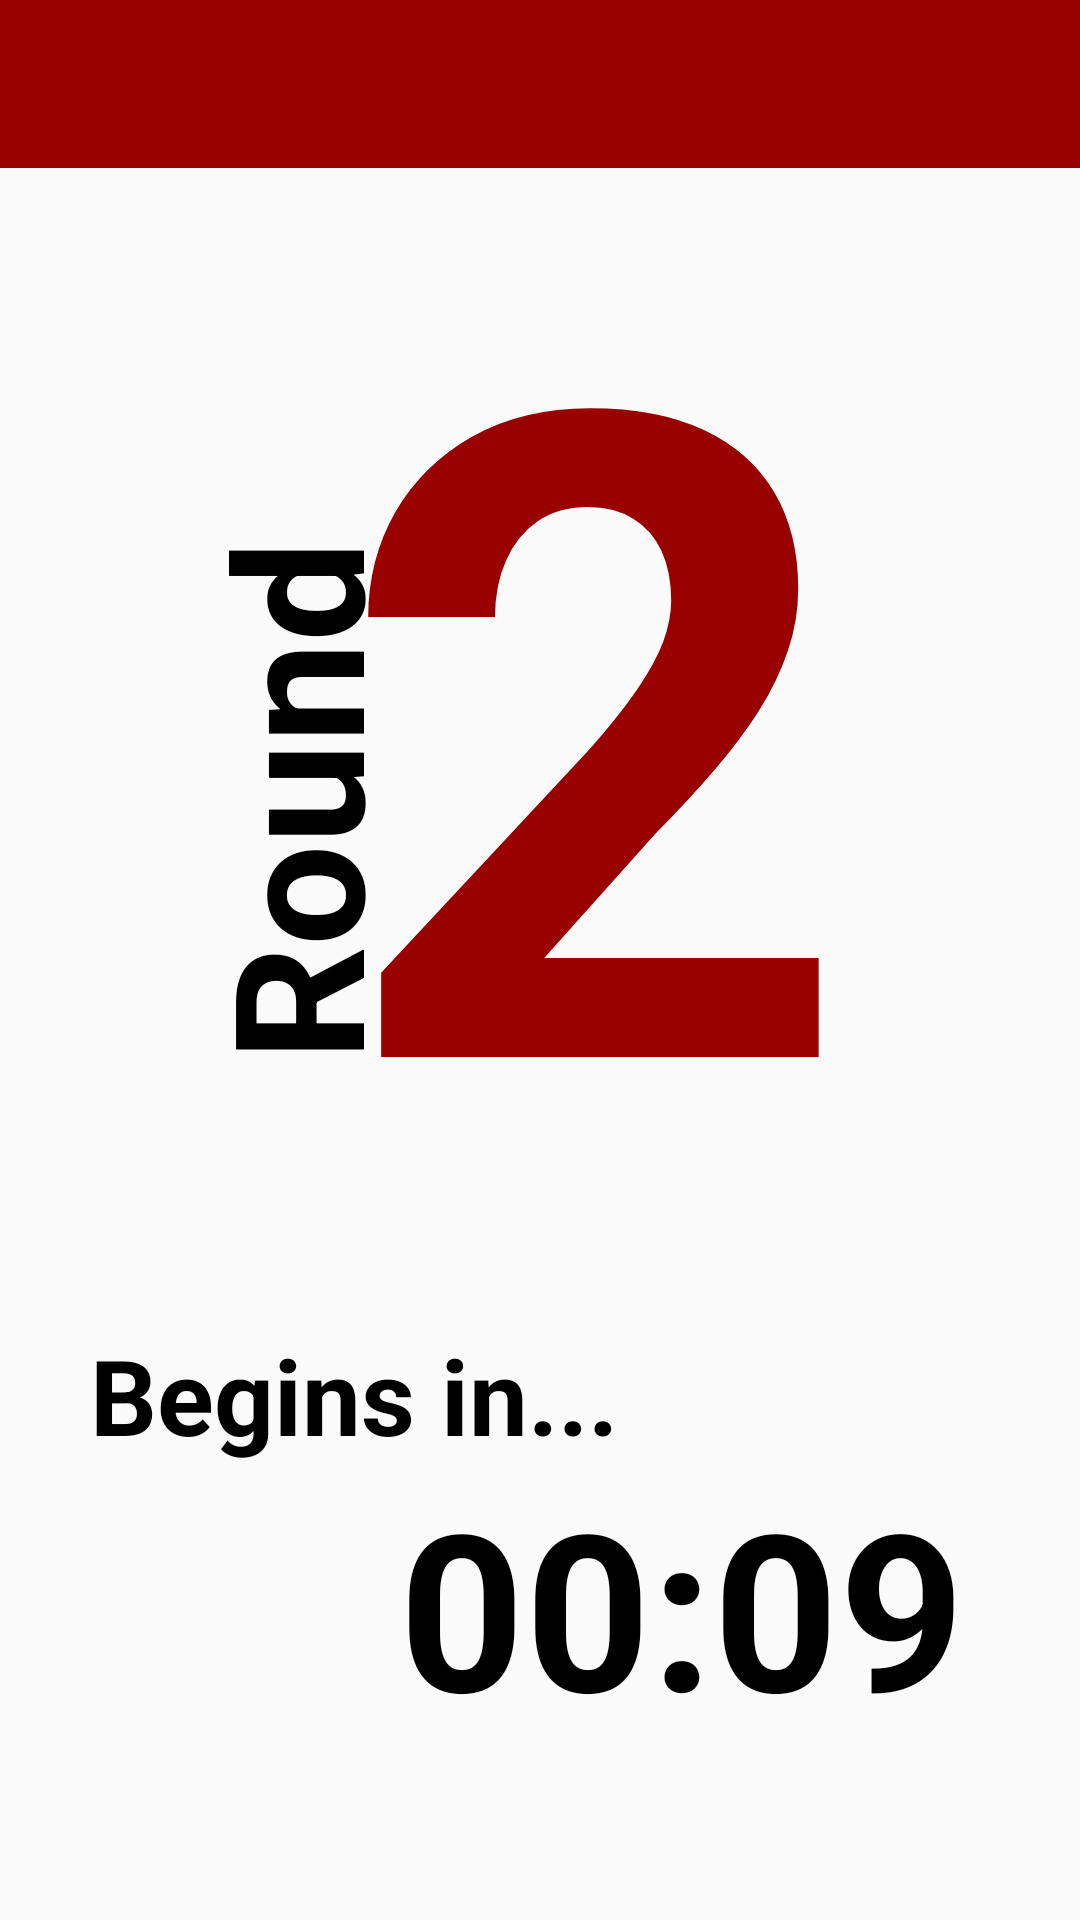

Here is an Android app screen rendered from its layout file. Give the layout XML and the strings, colors and styles it references.
<!-- AndroidManifest.xml: application theme AppTheme -->
<!-- res/layout/activity_round_splash.xml -->
<?xml version="1.0" encoding="utf-8"?>
<android.support.constraint.ConstraintLayout xmlns:android="http://schemas.android.com/apk/res/android"
    xmlns:app="http://schemas.android.com/apk/res-auto"
    xmlns:tools="http://schemas.android.com/tools"
    android:layout_width="match_parent"
    android:layout_height="match_parent"
    tools:context=".RoundSplashActivity">

    <android.support.v7.widget.Toolbar
        android:id="@+id/toolbar"
        android:layout_width="match_parent"
        android:layout_height="wrap_content"
        android:background="?attr/colorPrimary"
        android:minHeight="?attr/actionBarSize"
        app:titleTextColor="@android:color/white"></android.support.v7.widget.Toolbar>

    <TextView
        android:id="@+id/roundTextView"
        android:layout_width="191dp"
        android:layout_height="350dp"
        android:layout_marginStart="8dp"
        android:layout_marginTop="8dp"
        android:layout_marginEnd="8dp"
        android:layout_marginBottom="8dp"
        android:text="2"
        android:textAlignment="center"
        android:textColor="@color/colorPrimary"
        android:textSize="300sp"
        android:textStyle="bold"
        app:layout_constraintBottom_toBottomOf="parent"
        app:layout_constraintEnd_toEndOf="parent"
        app:layout_constraintHorizontal_bias="0.621"
        app:layout_constraintStart_toStartOf="parent"
        app:layout_constraintTop_toTopOf="parent"
        app:layout_constraintVertical_bias="0.100000024" />

    <TextView
        android:id="@+id/roundWordTextView"
        android:layout_width="200dp"
        android:layout_height="200dp"
        android:layout_marginStart="8dp"
        android:layout_marginTop="8dp"
        android:layout_marginEnd="8dp"
        android:layout_marginBottom="8dp"
        android:rotation="-90"
        android:text="Round "
        android:textAlignment="center"

        android:textColor="@android:color/black"
        android:textSize="60sp"
        android:textStyle="bold"
        app:layout_constraintBottom_toBottomOf="parent"
        app:layout_constraintEnd_toEndOf="parent"
        app:layout_constraintHorizontal_bias="0.345"
        app:layout_constraintStart_toStartOf="parent"
        app:layout_constraintTop_toTopOf="parent"
        app:layout_constraintVertical_bias="0.358" />

    <TextView
        android:id="@+id/beginningTextView"
        android:layout_width="wrap_content"
        android:layout_height="wrap_content"
        android:layout_marginStart="8dp"
        android:layout_marginTop="8dp"
        android:layout_marginEnd="8dp"
        android:layout_marginBottom="8dp"
        android:text="Begins in..."
        android:textColor="@android:color/black"
        android:textSize="35sp"
        android:textStyle="bold"
        app:layout_constraintBottom_toBottomOf="parent"
        app:layout_constraintEnd_toEndOf="parent"
        app:layout_constraintHorizontal_bias="0.13"
        app:layout_constraintStart_toStartOf="parent"
        app:layout_constraintTop_toTopOf="parent"
        app:layout_constraintVertical_bias="0.751" />

    <TextView
        android:id="@+id/countdownTextView"
        android:layout_width="wrap_content"
        android:layout_height="wrap_content"
        android:layout_marginStart="8dp"
        android:layout_marginTop="8dp"
        android:layout_marginEnd="8dp"
        android:layout_marginBottom="8dp"
        android:text="00:09"
        android:textColor="@android:color/black"
        android:textSize="73sp"
        android:textStyle="bold"
        app:layout_constraintBottom_toBottomOf="parent"
        app:layout_constraintEnd_toEndOf="parent"
        app:layout_constraintHorizontal_bias="0.804"
        app:layout_constraintStart_toStartOf="parent"
        app:layout_constraintTop_toTopOf="parent"
        app:layout_constraintVertical_bias="0.909" />




</android.support.constraint.ConstraintLayout>
<!-- resources referenced by this layout -->
<resources>
  <color name="colorPrimary">#990000</color>
  <style name="AppTheme" parent="Theme.AppCompat.Light.NoActionBar">
          
          <item name="colorPrimary">@color/colorPrimary</item>
          <item name="colorPrimaryDark">@color/colorPrimaryDark</item>
          <item name="colorAccent">@color/colorAccent</item>
      </style>
  <color name="colorPrimaryDark">#6d0101</color>
  <color name="colorAccent">#dbbc12</color>
</resources>
